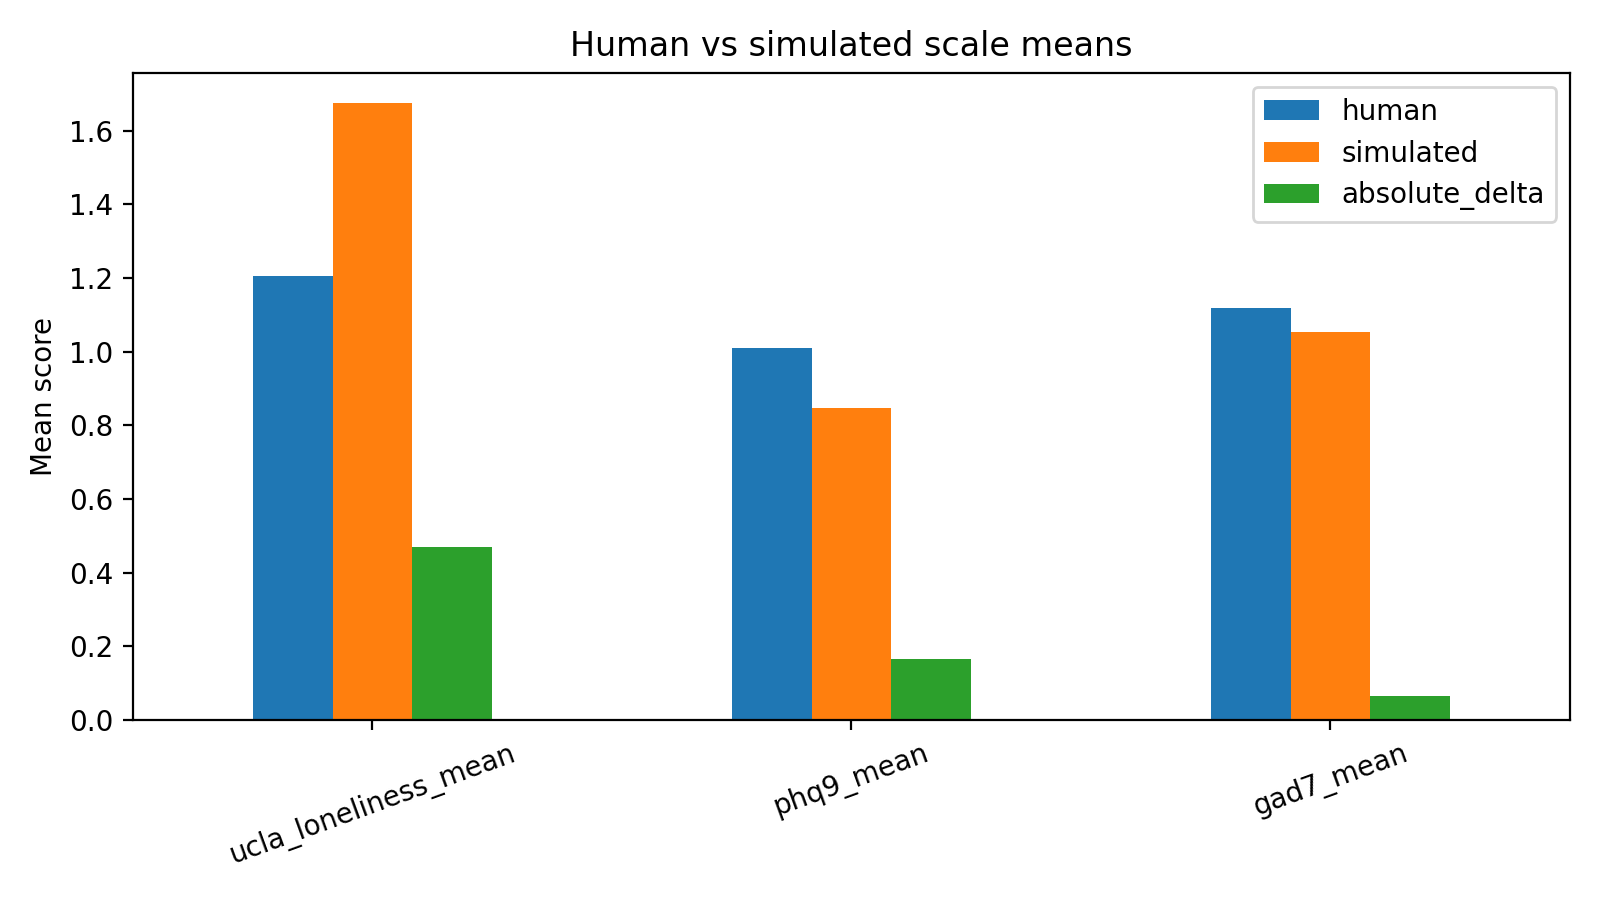

The table this chart was drawn from, first rows:
scale, human, simulated, absolute_delta
ucla_loneliness_mean, 1.205, 1.673, 0.4688
phq9_mean, 1.01, 0.8458, 0.1639
gad7_mean, 1.118, 1.052, 0.06607
